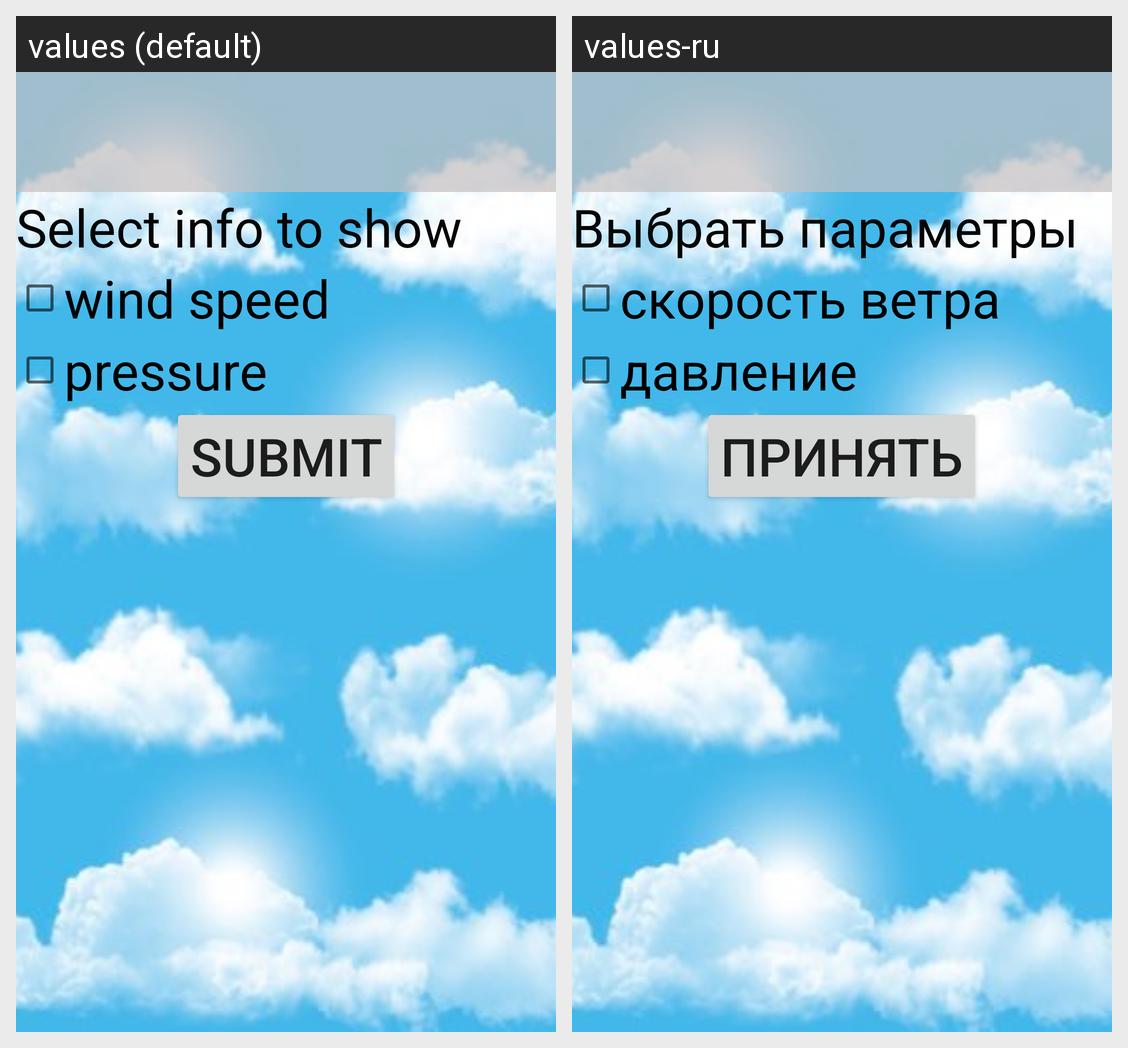

Locale-by-locale string values for the Android screen shown in this grid:
Android screen res/layout/fragment_cities_list.xml rendered under 2 locales, left to right: values (default), values-ru. Device: Nexus 5 (rendered at 1080×1920; each locale shown at half size, 540×960, under a caption strip naming it); theme AppTheme.
Strings drawn on this screen, with the default value and each locale's value (text and hints the layout hard-codes, and strings that could not be matched under every locale, appear in the picture but are not listed):

select_info_to_show
  values: Select info to show
  values-ru: Выбрать параметры

wind_speed
  values: wind speed
  values-ru: скорость ветра

atmosphere_pressure
  values: pressure
  values-ru: давление

submit
  values: Submit
  values-ru: Принять
